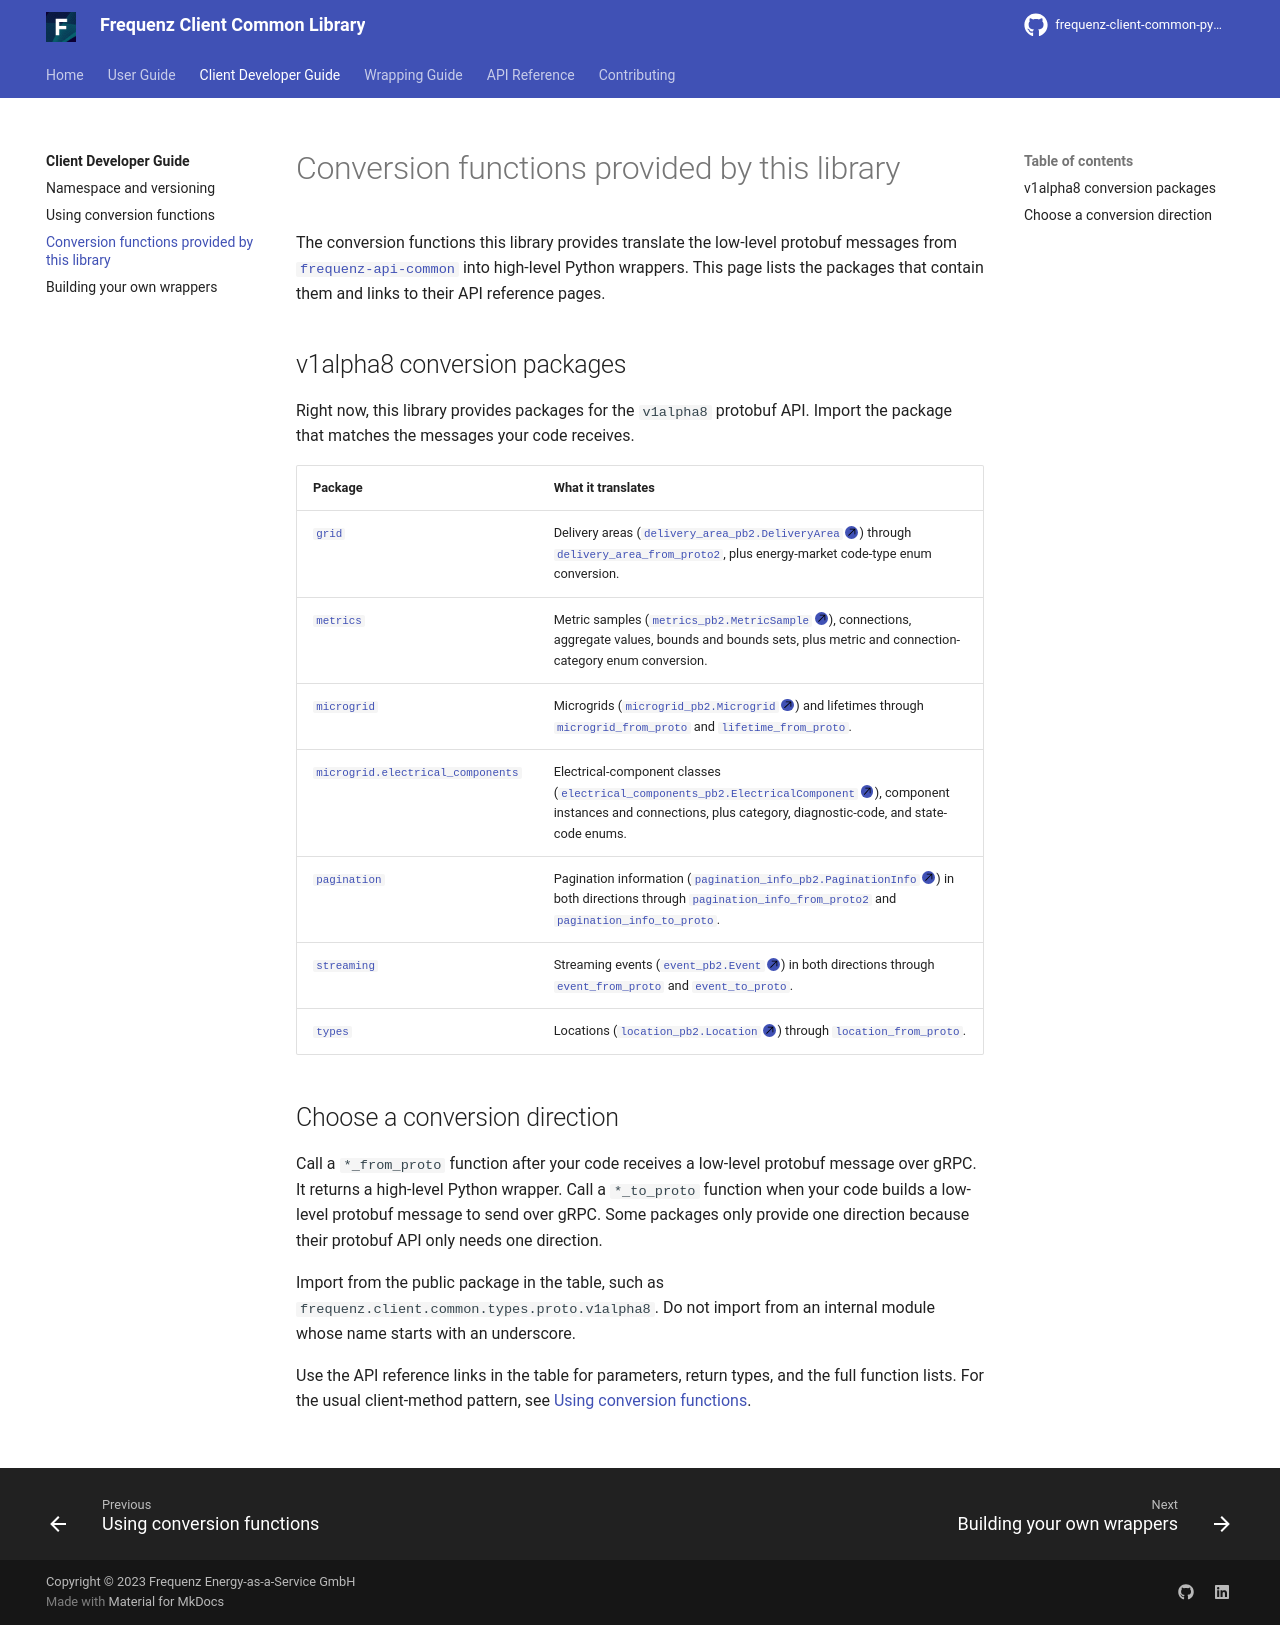

repository: frequenz-floss/frequenz-client-common-python · page: v0.5-dev/client-developer-guide/shipped-converters/index.html · generator: mkdocs

# Conversion functions provided by this library

The conversion functions this library provides translate the low-level protobuf
messages from
[`frequenz-api-common`](https://github.com/frequenz-floss/frequenz-api-common)
into high-level Python wrappers. This page lists the packages that contain them
and links to their API reference pages.

## v1alpha8 conversion packages

Right now, this library provides packages for the `v1alpha8` protobuf API.
Import the package that matches the messages your code receives.

| Package | What it translates |
| --- | --- |
| [`grid`][frequenz.client.common.grid.proto.v1alpha8] | Delivery areas ([`delivery_area_pb2.DeliveryArea`][frequenz.api.common.v1alpha8.grid.delivery_area_pb2.DeliveryArea]) through [`delivery_area_from_proto2`][frequenz.client.common.grid.proto.v1alpha8.delivery_area_from_proto2], plus energy-market code-type enum conversion. |
| [`metrics`][frequenz.client.common.metrics.proto.v1alpha8] | Metric samples ([`metrics_pb2.MetricSample`][frequenz.api.common.v1alpha8.metrics.metrics_pb2.MetricSample]), connections, aggregate values, bounds and bounds sets, plus metric and connection-category enum conversion. |
| [`microgrid`][frequenz.client.common.microgrid.proto.v1alpha8] | Microgrids ([`microgrid_pb2.Microgrid`][frequenz.api.common.v1alpha8.microgrid.microgrid_pb2.Microgrid]) and lifetimes through [`microgrid_from_proto`][frequenz.client.common.microgrid.proto.v1alpha8.microgrid_from_proto] and [`lifetime_from_proto`][frequenz.client.common.microgrid.proto.v1alpha8.lifetime_from_proto]. |
| [`microgrid.electrical_components`][frequenz.client.common.microgrid.electrical_components.proto.v1alpha8] | Electrical-component classes ([`electrical_components_pb2.ElectricalComponent`][frequenz.api.common.v1alpha8.microgrid.electrical_components.electrical_components_pb2.ElectricalComponent]), component instances and connections, plus category, diagnostic-code, and state-code enums. |
| [`pagination`][frequenz.client.common.pagination.proto.v1alpha8] | Pagination information ([`pagination_info_pb2.PaginationInfo`][frequenz.api.common.v1alpha8.pagination.pagination_info_pb2.PaginationInfo]) in both directions through [`pagination_info_from_proto2`][frequenz.client.common.pagination.proto.v1alpha8.pagination_info_from_proto2] and [`pagination_info_to_proto`][frequenz.client.common.pagination.proto.v1alpha8.pagination_info_to_proto]. |
| [`streaming`][frequenz.client.common.streaming.proto.v1alpha8] | Streaming events ([`event_pb2.Event`][frequenz.api.common.v1alpha8.streaming.event_pb2.Event]) in both directions through [`event_from_proto`][frequenz.client.common.streaming.proto.v1alpha8.event_from_proto] and [`event_to_proto`][frequenz.client.common.streaming.proto.v1alpha8.event_to_proto]. |
| [`types`][frequenz.client.common.types.proto.v1alpha8] | Locations ([`location_pb2.Location`][frequenz.api.common.v1alpha8.types.location_pb2.Location]) through [`location_from_proto`][frequenz.client.common.types.proto.v1alpha8.location_from_proto]. |

## Choose a conversion direction

Call a `*_from_proto` function after your code receives a low-level protobuf
message over gRPC. It returns a high-level Python wrapper. Call a `*_to_proto`
function when your code builds a low-level protobuf message to send over gRPC.
Some packages only provide one direction because their protobuf API only needs
one direction.

Import from the public package in the table, such as
`frequenz.client.common.types.proto.v1alpha8`. Do not import from an internal
module whose name starts with an underscore.

Use the API reference links in the table for parameters, return types, and the
full function lists. For the usual client-method pattern, see
[Using conversion functions](using-conversion-functions.md).
